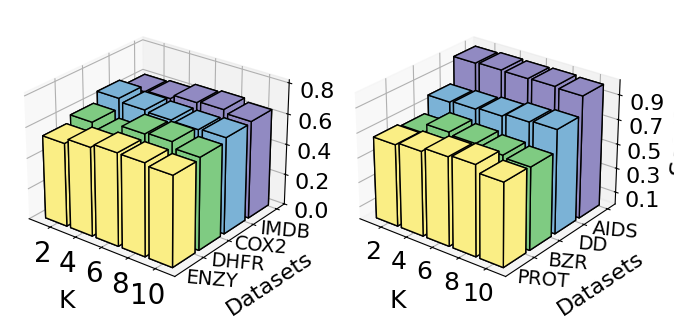

Reproduce this figure in Python.
import matplotlib.pyplot as plt
import numpy as np

# labels = ['SP', 'GK', 'RW', 'WL', "HRW"]
SM = np.array([[54.2, 57.6, 60.1, 59.9, 58.3],[58.6, 54.3, 62.5, 63.5, 59.6],[65.2, 63.1, 62.2, 61.7, 62.4],[60.8, 61.7, 64.5, 65.5, 63.4]])/100
SM_BIO = np.array([[66.4, 68.5, 71.7, 73.2, 67.3],[64.3, 72.1, 70.2, 68.4, 66.6],[78, 79.2, 80.5, 82.8, 84],[99.1, 99.9, 99.5, 99.9, 99]])/100


plt.rcParams['font.sans-serif'] = ['Microsoft YaHei']


fig = plt.figure(figsize=(8, 3.2))  # Adjusted figure size for tighter spacing

# Subplot 1 (CiteSeer)
ax1 = fig.add_subplot(121, projection='3d')
data = SM
xpos, ypos = np.meshgrid(np.arange(data.shape[1]), np.arange(data.shape[0]))
xpos = xpos.flatten()
ypos = ypos.flatten()
zpos = np.zeros_like(xpos)
dx = dy = 0.85
dz = data.flatten()
colors = ['#FAEE85','#7FCB82','#7BB2D6','#918AC2']
for y, color in zip(np.unique(ypos), colors):
    ax1.bar3d(xpos[ypos == y], ypos[ypos == y], zpos[ypos == y], dx, dy, dz[ypos == y], color=color, zsort='average', shade=False, edgecolor='black', linewidth=1)
ax1.set_xticks(np.arange(data.shape[1]) + 0.5)
ax1.set_xticklabels(
    ['2', '4', '6', '8', "10"], 
    fontsize=20, 
    rotation=0,
    # ha='right',
    # pad=0  # 直接在这里设置 pad
)


ax1.tick_params(axis='x', pad=-1)  # 调整 y 轴刻度标签与轴的距离
ax1.tick_params(axis='y', pad=-2)  # 调整 y 轴刻度标签与轴的距离

ax1.set_yticks(np.arange(data.shape[0]) +0.8)
ax1.set_yticklabels(['ENZY', "DHFR", 'COX2'  ,'IMDB'], fontsize=14,  rotation=-5)
ax1.set_xlabel("K", fontsize=18, labelpad=8, rotation=0)  # Adjust x-axis label distance
ax1.set_ylabel('Datasets', fontsize=16, labelpad=6)  # Adjust y-axis label distance
# ax1.set_zlabel('Score', fontsize=18, labelpad=10)  # Adjust z-axis label distance
ax1.set_zlim(0, 0.82)
ax1.set_zticks([0, 0.2, 0.4, 0.6, 0.8])
ax1.set_zticklabels([f'{x:.1f}' for x in [0, 0.2, 0.4, 0.6, 0.8]], fontsize=16)

# Subplot 2 (PubMed)
ax2 = fig.add_subplot(122, projection='3d')
data = SM_BIO
xpos, ypos = np.meshgrid(np.arange(data.shape[1]), np.arange(data.shape[0]))
xpos = xpos.flatten()
ypos = ypos.flatten()
zpos = np.zeros_like(xpos)
dz = data.flatten()
for y, color in zip(np.unique(ypos), colors):
    ax2.bar3d(xpos[ypos == y], ypos[ypos == y], zpos[ypos == y], dx, dy, dz[ypos == y], color=color, zsort='average', shade=False, edgecolor='black', linewidth=1)
ax2.set_xticks(np.arange(data.shape[1]) + 0.5)
ax2.set_xticklabels(['2', '4', '6', '8', "10"], fontsize=18,rotation=0)
ax2.set_yticks(np.arange(data.shape[0]) + 0.8)
ax2.set_yticklabels(['PROT', 'BZR', 'DD', "AIDS" ], fontsize=14, rotation=-5)

yticks = ax2.get_yticks()

for label, y in zip(ax2.get_yticklabels(), yticks):
    label.set_position((0.9, y, 0))  # (x, y, z)

ax2.tick_params(axis='y', pad=-2)  # 调整 y 轴刻度标签与轴的距离
ax2.tick_params(axis='x', pad=-1)  # 调整 y 轴刻度标签与轴的距离
# ax2.label_params(axis='x', pad=-1)

ax2.set_xlabel(f'K', fontsize=18, labelpad=8, rotation=-0)  # Adjust x-axis label distance
ylab = ax2.set_ylabel('Datasets', fontsize=16, labelpad=6, horizontalalignment='right')  # Adjust y-axis label distance
# ylab.set_position((1, 0.3))  # x 和 y 是相对坐标（0-1）

ax2.set_zlabel('Score', fontsize=18, labelpad=6, rotation=0)  # Adjust z-axis label distance
ax2.set_zlim(0., 1.02)
ax2.set_zticks([0.1, 0.3, 0.5, 0.7, 0.9])
ax2.set_zticklabels([f'{x:.1f}' for x in [0.1, 0.3, 0.5, 0.7, 0.9]], fontsize=16)
ax1.view_init(elev=26, azim=-52)
ax2.view_init(elev=26, azim=-52)


plt.subplots_adjust(left=0, bottom=0.1, right=0.9, top=1, wspace=-0.15, hspace=0)
plt.tight_layout()

# Save and show the plot
# plt.savefig('./projects/GLAD/output/hyper-3D.png', dpi=600, transparent=False)

plt.show()
